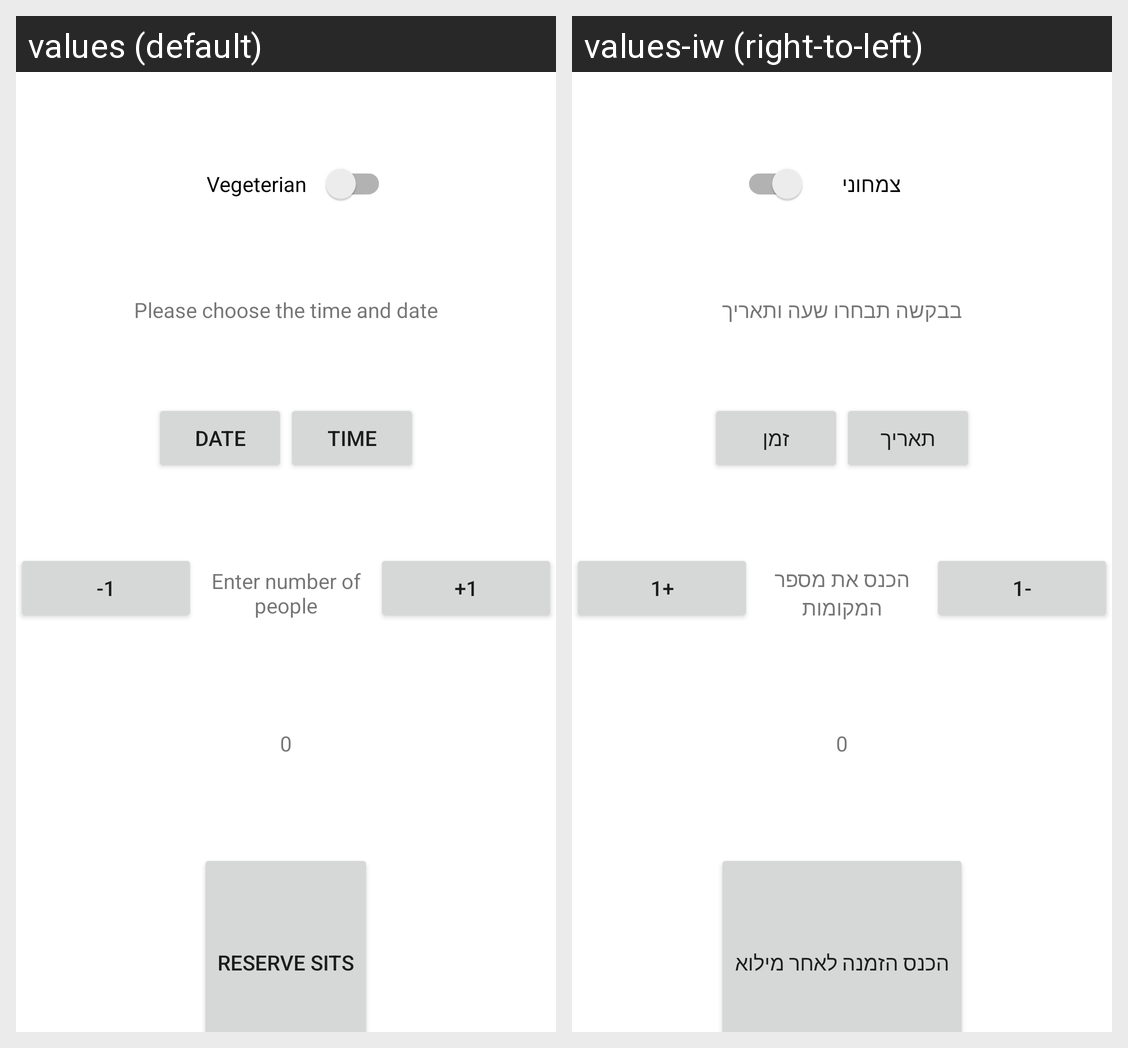

This grid shows one Android layout under two languages. Give, for every string resource on the screen, its name, the default text and each shown locale's text.
Android screen res/layout/activity_payment.xml rendered under 2 locales, left to right: values (default), values-iw (right-to-left). Device: Nexus 5 (rendered at 1080×1920; each locale shown at half size, 540×960, under a caption strip naming it); theme Theme.ProjectGo.
Strings drawn on this screen, with the default value and each locale's value (text and hints the layout hard-codes, and strings that could not be matched under every locale, appear in the picture but are not listed):

vegeterian
  values: Vegeterian
  values-iw: צמחוני

time_date_choose
  values: Please choose the time and date
  values-iw: בבקשה תבחרו שעה ותאריך

date_btn
  values: Date
  values-iw: תאריך

time_btn
  values: Time
  values-iw: זמן

sit_num_0
  values: 0
  values-iw: 0

_1_minus_sit
  values: -1
  values-iw: -1

enter_number_of_people_sit
  values: Enter number of people
  values-iw: הכנס את מספר המקומות

_0_sit_beginning
  values: 0
  values-iw: 0

_1_plus_sit
  values: +1
  values-iw: +1

reserve_sits_btn
  values: reserve sits
  values-iw: הכנס הזמנה לאחר מילוא
